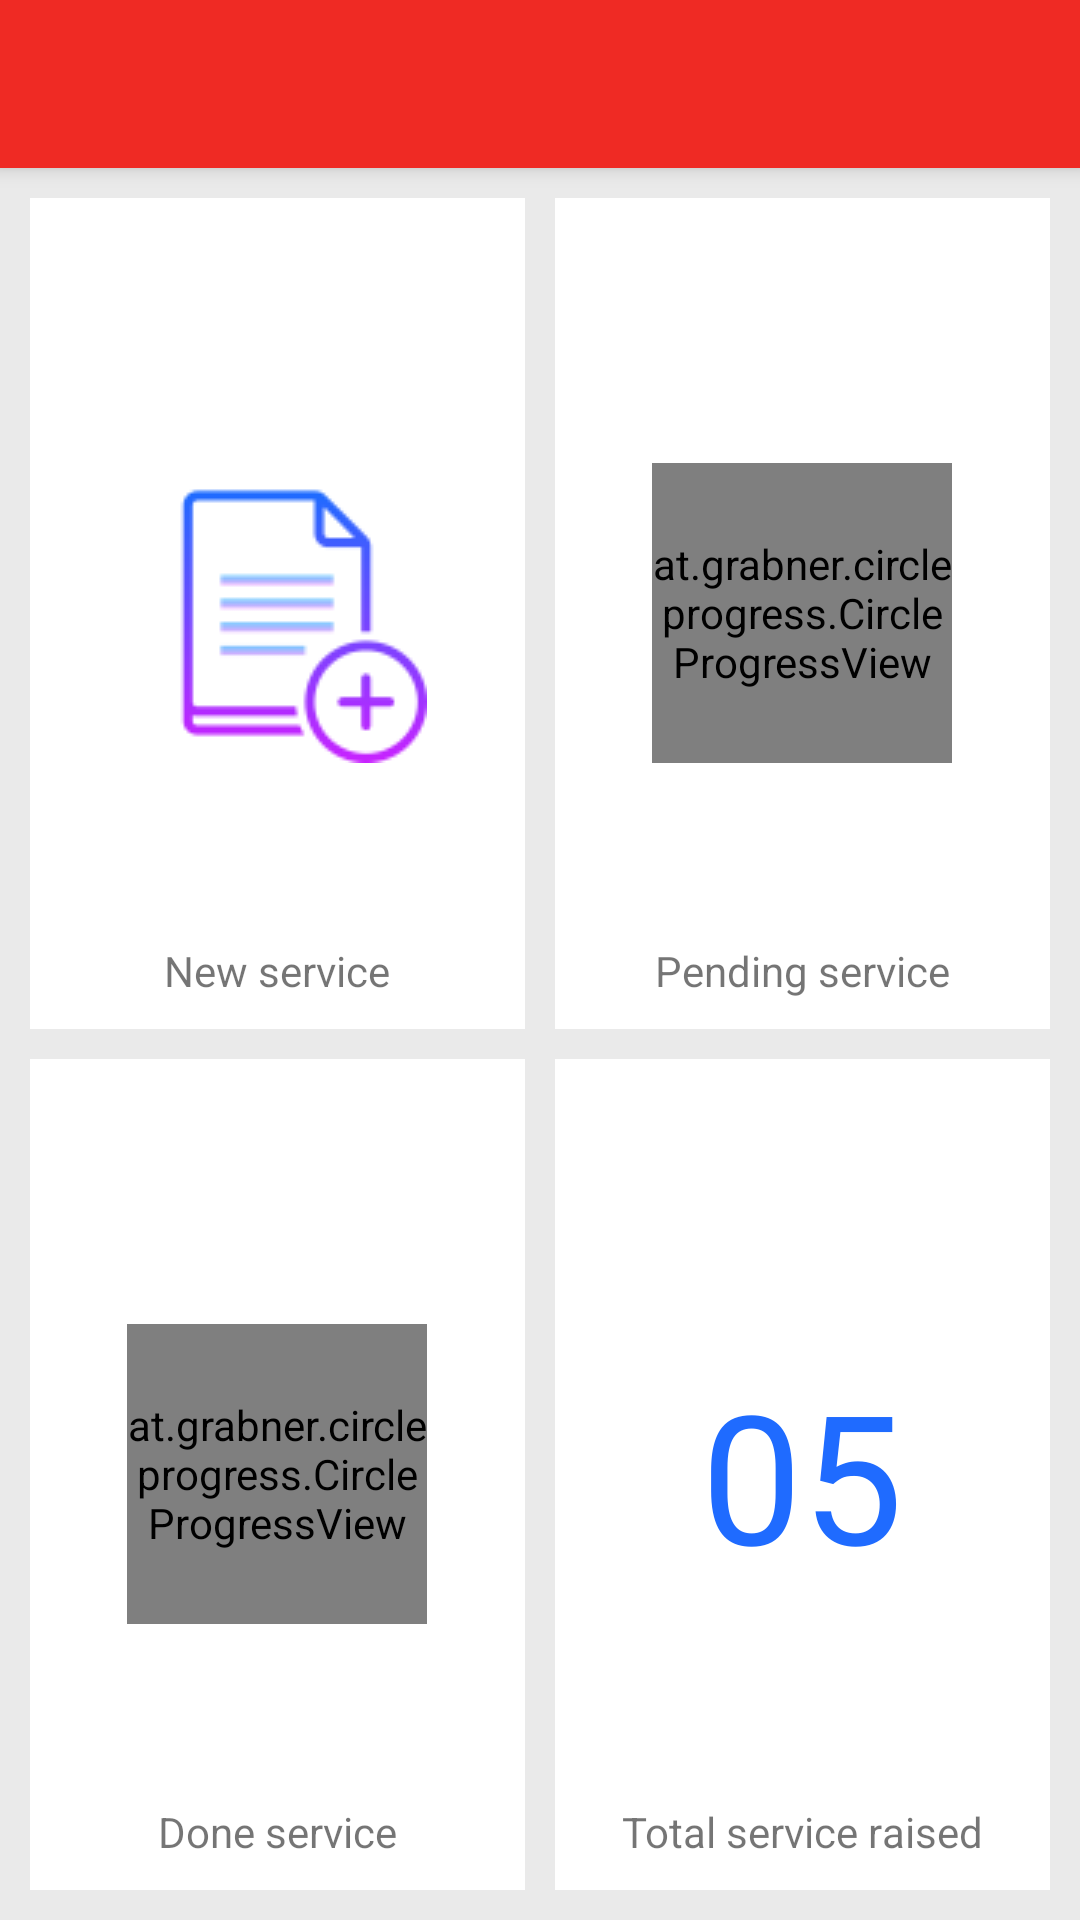

Here is an Android app screen rendered from its layout file. Give the layout XML and the strings, colors and styles it references.
<!-- AndroidManifest.xml: application theme AppTheme -->
<!-- res/layout/activity_service_stats.xml -->
<?xml version="1.0" encoding="utf-8"?>
<android.support.design.widget.CoordinatorLayout xmlns:android="http://schemas.android.com/apk/res/android"
    xmlns:app="http://schemas.android.com/apk/res-auto"
    xmlns:tools="http://schemas.android.com/tools"
    android:layout_width="match_parent"
    android:layout_height="match_parent"
    tools:context="com.aci.yamaha.yamahacustomerarsenal.activity.ServiceStatusActivity">

    <android.support.design.widget.AppBarLayout
        android:layout_width="match_parent"
        android:layout_height="wrap_content"
        android:theme="@style/AppTheme.AppBarOverlay">

        <android.support.v7.widget.Toolbar
            android:id="@+id/toolbar"
            android:layout_width="match_parent"
            android:layout_height="?attr/actionBarSize"
            android:background="?attr/colorPrimary"
            app:popupTheme="@style/AppTheme.PopupOverlay" />

    </android.support.design.widget.AppBarLayout>

    <include layout="@layout/content_service_stats" />


</android.support.design.widget.CoordinatorLayout>
<!-- res/layout/content_service_stats.xml (included above) -->
<?xml version="1.0" encoding="utf-8"?>
<LinearLayout xmlns:android="http://schemas.android.com/apk/res/android"
    xmlns:app="http://schemas.android.com/apk/res-auto"
    xmlns:tools="http://schemas.android.com/tools"
    android:layout_width="match_parent"
    android:layout_height="match_parent"
    android:background="@color/colorAsh"
    android:orientation="vertical"
    app:layout_behavior="@string/appbar_scrolling_view_behavior"
    tools:context="com.aci.yamaha.yamahacustomerarsenal.activity.ServiceStatusActivity"
    tools:showIn="@layout/activity_service_stats">

    <LinearLayout
        android:layout_width="match_parent"
        android:layout_height="0dp"
        android:layout_weight="1">

        <LinearLayout
            android:layout_width="match_parent"
            android:layout_height="match_parent"
            android:orientation="horizontal">

            <RelativeLayout
                android:layout_width="0dp"
                android:layout_height="match_parent"
                android:layout_marginBottom="5dp"
                android:layout_marginLeft="10dp"
                android:layout_marginRight="5dp"
                android:layout_marginTop="10dp"
                android:layout_weight="1"
                android:background="@color/white">

                <ImageView
                    android:id="@+id/newCircleProgressView"
                    android:layout_width="100dp"
                    android:layout_height="100dp"
                    android:src="@drawable/new_service"
                    android:layout_centerInParent="true" />

                <TextView
                    android:id="@+id/newTicketTextView"
                    style="@style/myTextViewStyle"
                    android:layout_alignParentBottom="true"
                    android:layout_alignParentStart="true"
                    android:text="@string/newService" />
            </RelativeLayout>

            <RelativeLayout
                android:layout_width="0dp"
                android:layout_height="match_parent"
                android:layout_marginBottom="5dp"
                android:layout_marginLeft="5dp"
                android:layout_marginRight="10dp"
                android:layout_marginTop="10dp"
                android:layout_weight="1"
                android:background="@color/white">

                <TextView
                    android:id="@+id/pendingTicketTextView"
                    style="@style/myTextViewStyle"
                    android:layout_alignParentBottom="true"
                    android:layout_alignParentStart="true"
                    android:text="@string/pendingService" />

                <at.grabner.circleprogress.CircleProgressView
                    android:id="@+id/pendingCircleProgressView"
                    android:layout_width="100dp"
                    android:layout_height="100dp"
                    android:layout_centerInParent="true" />
            </RelativeLayout>
        </LinearLayout>
    </LinearLayout>

    <LinearLayout
        android:layout_width="match_parent"
        android:layout_height="0dp"
        android:layout_weight="1">

        <RelativeLayout
            android:layout_width="0dp"
            android:layout_height="match_parent"
            android:layout_marginBottom="10dp"
            android:layout_marginLeft="10dp"
            android:layout_marginRight="5dp"
            android:layout_marginTop="5dp"
            android:layout_weight="1"
            android:background="@color/white">

            <TextView
                android:id="@+id/receivedTicketTextView"
                style="@style/myTextViewStyle"
                android:layout_alignParentBottom="true"
                android:layout_alignParentStart="true"
                android:text="@string/receivedService" />

            <at.grabner.circleprogress.CircleProgressView
                android:id="@+id/doneCircleProgressView"
                android:layout_width="100dp"
                android:layout_height="100dp"
                android:layout_centerInParent="true" />
        </RelativeLayout>

        <RelativeLayout
            android:layout_width="0dp"
            android:layout_height="match_parent"
            android:layout_marginBottom="10dp"
            android:layout_marginLeft="5dp"
            android:layout_marginRight="10dp"
            android:layout_marginTop="5dp"
            android:layout_weight="1"
            android:background="@color/white"
            android:orientation="vertical">

            <TextView
                android:id="@+id/totalTicketTextView"
                style="@style/myTextViewStyle"
                android:layout_alignParentBottom="true"
                android:layout_alignParentStart="true"
                android:text="@string/totalRaisedService" />

            <TextView
                android:id="@+id/totalTextView"
                android:layout_width="wrap_content"
                android:layout_height="wrap_content"
                android:layout_centerInParent="true"
                android:textSize="60sp"
                android:textColor="@color/blue"
                android:text="05"/>
        </RelativeLayout>
    </LinearLayout>


</LinearLayout>
<!-- resources referenced by this layout -->
<resources>
  <color name="blue">#1F6BFF</color>
  <color name="colorAsh">#EAEAEA</color>
  <color name="white">#FFFFFF</color>
  <!-- drawable new_service: png bitmap (drawable, 3283 bytes) -->
  <string name="newService">New service</string>
  <string name="pendingService">Pending service</string>
  <string name="receivedService">Done service</string>
  <string name="totalRaisedService">Total service raised </string>
  <style name="AppTheme.AppBarOverlay" parent="ThemeOverlay.AppCompat.Dark.ActionBar" />
  <style name="AppTheme.PopupOverlay" parent="ThemeOverlay.AppCompat.Light" />
  <style name="myTextViewStyle">
          <item name="android:padding">10dp</item>
          <item name="android:gravity">center</item>
          <item name="android:layout_width">match_parent</item>
          <item name="android:layout_height">wrap_content</item>
      </style>
  <style name="AppTheme" parent="Theme.AppCompat.Light.DarkActionBar">
          
          <item name="colorPrimary">@color/colorPrimary</item>
          <item name="colorPrimaryDark">@color/colorPrimaryDark</item>
          <item name="colorAccent">@color/colorAccent</item>
      </style>
  <color name="colorPrimary">#EF2A24</color>
  <color name="colorPrimaryDark">#d71e18</color>
  <color name="colorAccent">#1c4661</color>
</resources>
